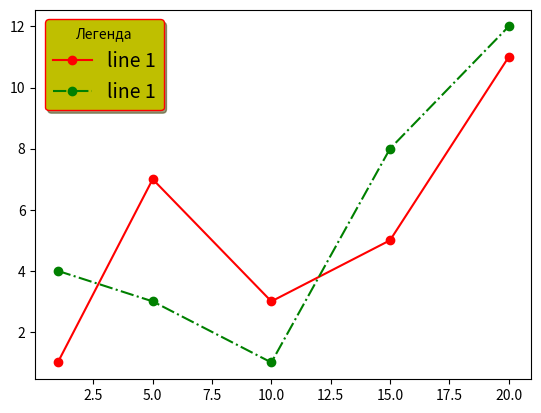

The matplotlib source for this figure:
import matplotlib.pyplot as plt
x = [1, 5, 10, 15, 20]
y1 = [1, 7, 3, 5, 11]
y2 = [4, 3, 1, 8, 12]
plt.legend()
plt.plot(x, y1, 'o-r', label='line 1')
plt.plot(x, y2, 'o-.g', label='line 1')
plt.legend(fontsize=14, shadow=True, framealpha=1, facecolor='y', 
edgecolor='r', title='Легенда')
plt.show()